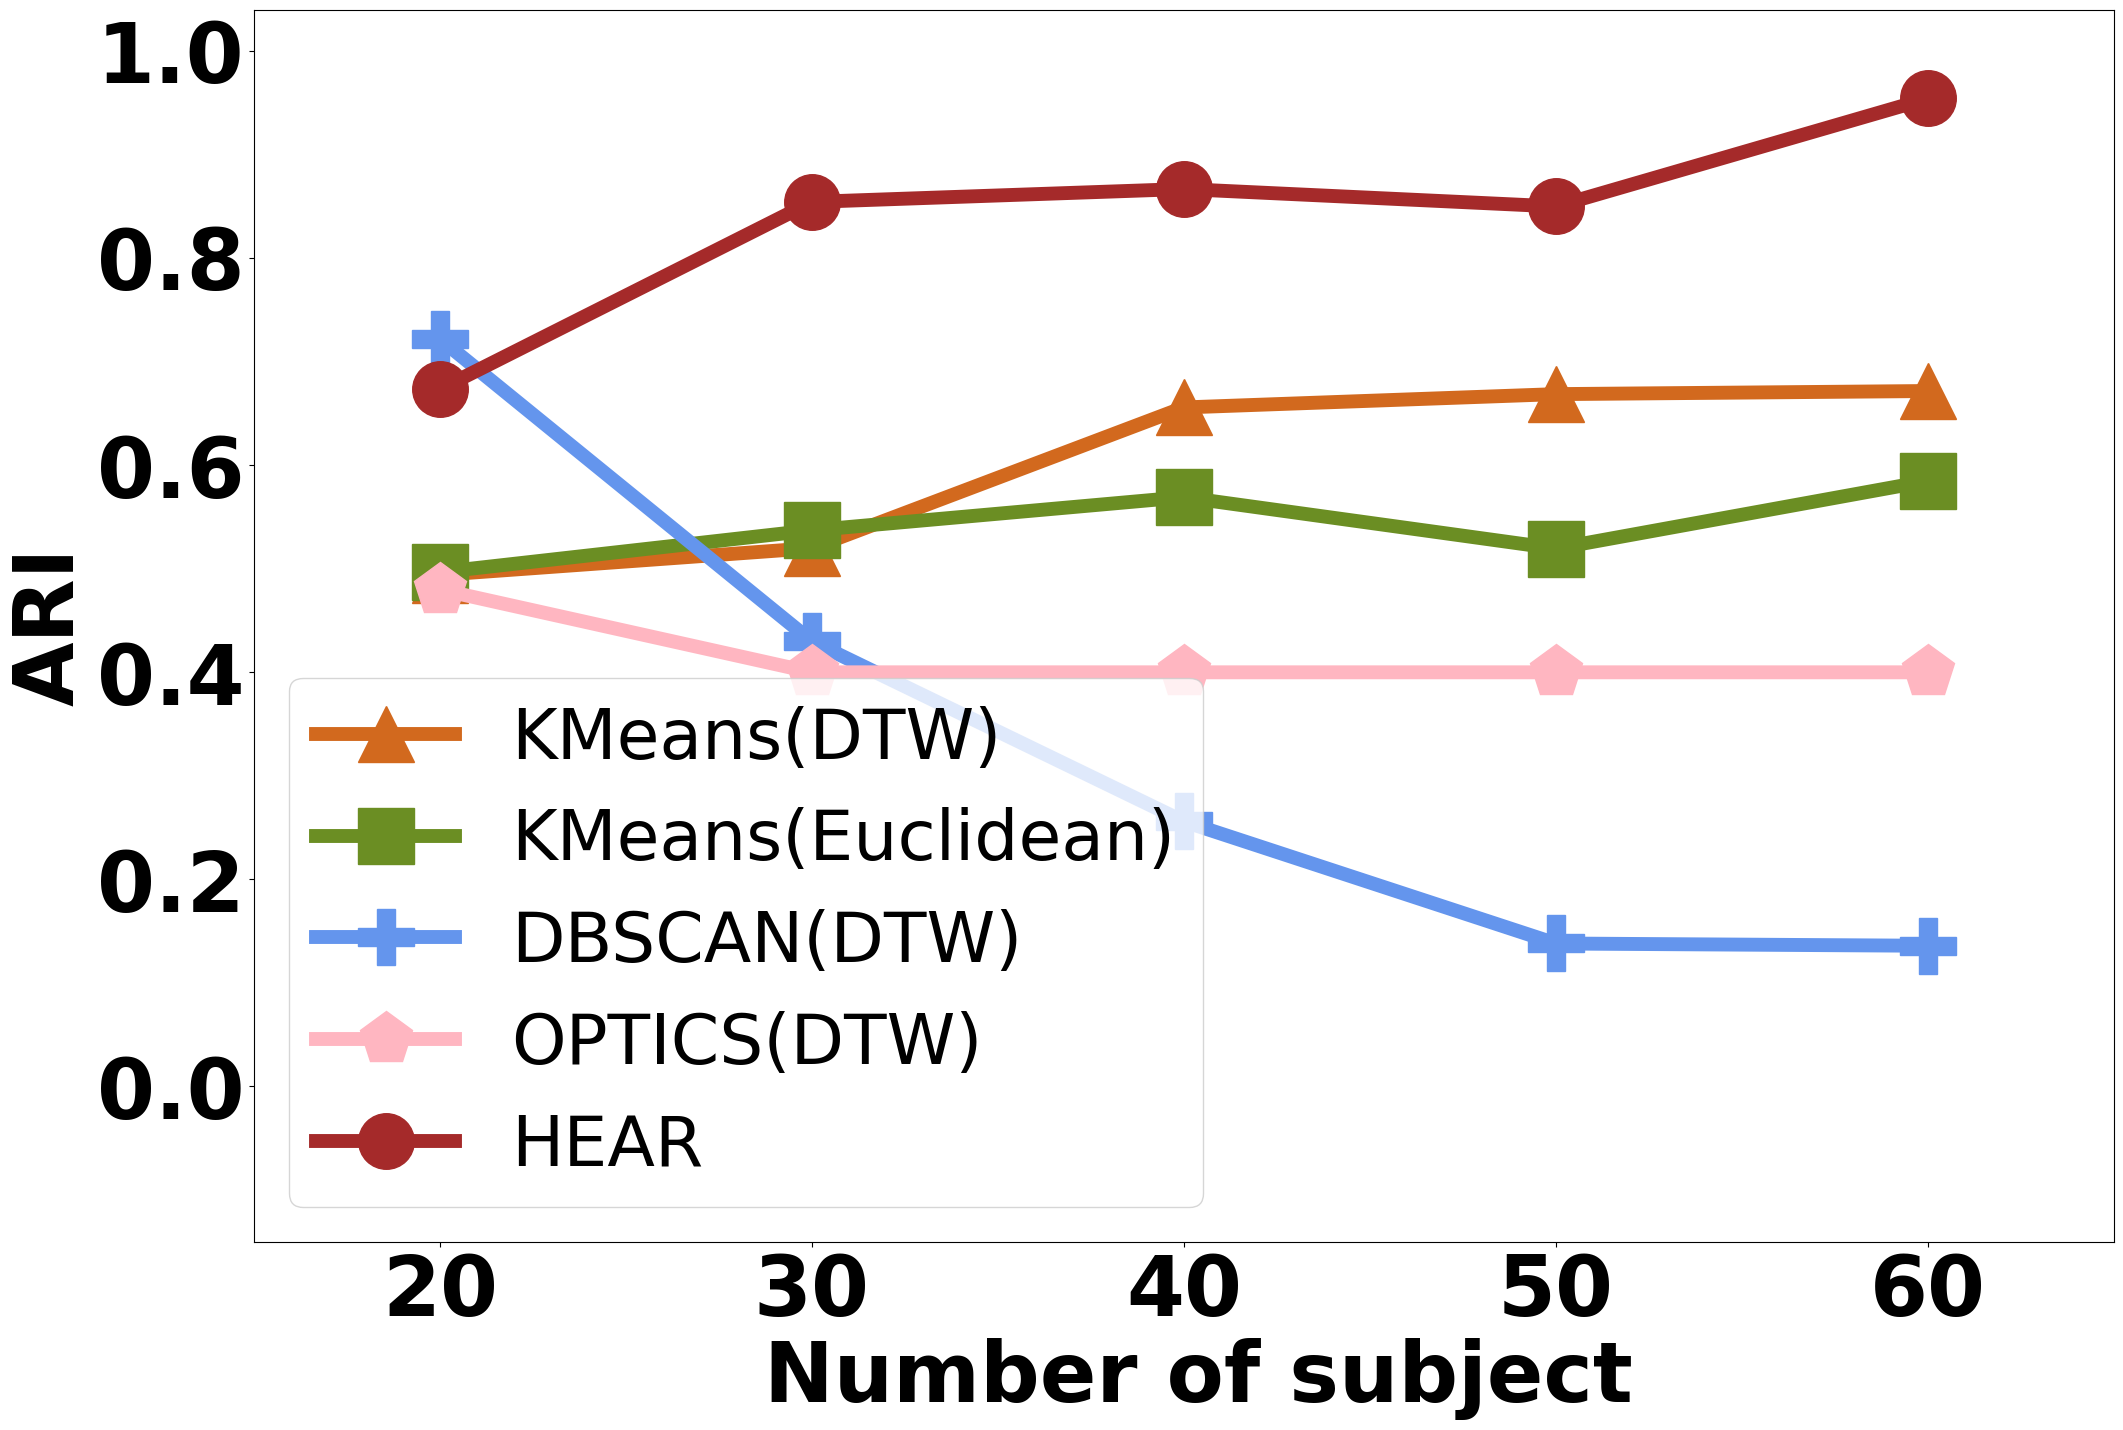

Python code for this plot: (Note: this script raises an exception after producing the figure.)
import numpy as np
import matplotlib.pyplot as plt
from matplotlib.pyplot import MultipleLocator


def single_plot(y,xticklabels,xlim,ylim,x_label,y_label,method_name,title,y_locator=0.05):
    x = np.array( [i+1 for i in range(len(xticklabels))] )
    plt.rcParams['font.sans-serif'] = ['Arial']  
    plt.rcParams['axes.unicode_minus'] = False  

    fig, ax = plt.subplots(ncols=1,dpi=800,figsize=(24, 16))
    # ax.set_title(title,fontsize=60, fontweight='bold')

    if len(method_name)==4:
        marker = ['^','s','P','o']
        color = ['darkgreen','royalblue','goldenrod','brown']
    elif len(method_name)==5:
        marker = ['^','s','P','p','o']
        color = ['chocolate','olivedrab','cornflowerblue','lightpink','brown']

    for i in range(len(method_name)):
        ax.plot(x, y[i], marker=marker[i], color=color[i], label=method_name[i], linewidth=10,markersize=40)

    ax.set_xticks(x)
    ax.set_xticklabels(xticklabels, fontsize=60, fontweight='bold')  # 默认字体大小为60
    ax.set_xlabel(x_label, fontsize=60, fontweight='bold')
    ax.set_ylabel(y_label, fontsize=60, fontweight='bold')
    ax.set_xlim(xlim[0], xlim[1])  # 设置x轴的范围
    if y_locator is not None:
        y_major_locator=MultipleLocator(y_locator) # y轴间距
        ax.yaxis.set_major_locator(y_major_locator)
    ax.set_ylim(ymin=ylim[0],ymax=ylim[1])
    plt.setp(ax.get_yticklabels(),fontsize=60, fontweight='bold')

    ax.legend(loc='lower left',fontsize=50)

    plt.savefig('./result/{}.pdf'.format(title), format='pdf',bbox_inches='tight')  #bbox_inches用来去除白边

if __name__ == "__main__":

    
    y = np.array([  [0.49409675681175036, 0.5199564281769858, 0.6558294490127149, 0.6686952066948875, 0.671700556536303],
                    [0.4967199369208644, 0.537178365663922, 0.5691707605688603, 0.5195583216723765, 0.5848225390166615],
                    [0.7221441590450085, 0.4298819775976227, 0.2559012190751585, 0.13806911006929073, 0.13586276048536167],
                    [0.4799555802332038, 0.4, 0.4, 0.4, 0.4],
                    [0.673411902562138, 0.854358925599182, 0.86682695499542, 0.8499778116560621, 0.9542532799897712]
                ])
    xticklabels = [20,30,40,50,60] # x轴刻度的标识
    xlim = [0.5, 5.5]
    ylim = [-0.15, 1.04]
    x_label = " Number of subject"
    y_label = "ARI"
    method_name = ['KMeans(DTW)','KMeans(Euclidean)','DBSCAN(DTW)','OPTICS(DTW)','HEAR']
    title = 'ARI under different number of subject'
    single_plot(y,xticklabels,xlim,ylim,x_label,y_label,method_name,title,y_locator=None)

    y = np.array([  [0.7029186658129796, 0.7117621776335049, 0.7090471632319673, 0.7079569968402114, 0.7064328846053107],
                    [0.6931678191085557, 0.7039689361199712, 0.7059329460229062, 0.704802018137374, 0.7040994774337656],
                    [0.7489609816717127, 0.7531035236320476, 0.7524392767927226, 0.7517198468703731, 0.7532379425688699],
                    [0.930889223600972, 0.9403892670492568, 0.9197362392392172, 0.9274773681839052, 0.9673268190576045]
                ])
    xticklabels = [20,30,40,50,60] # x轴刻度的标识
    xlim = [0.5, 5.5]
    ylim = [0.46, 1.01]
    x_label = " Number of subject"
    y_label = "AUC"
    method_name = ['SVAR','PCMCI','DYNOTEARS','HEAR']
    title = 'AUC under different number of subject'
    single_plot(y,xticklabels,xlim,ylim,x_label,y_label,method_name,title,y_locator=0.1)



# ##########################################################################################################


    y = np.array([  [0.46313330051706353, 0.5199564281769858, 0.4607012123565597, 0.5847723809632459, 0.533226145405623],
                    [0.5312733295428936, 0.537178365663922, 0.46932220516431455, 0.48215428785289455, 0.3524037856920529],
                    [0.36236148716086675, 0.4298819775976227, 0.4986499647452571, 0.5810731925059818, 0.7347750087610425],
                    [0.38665291223615295, 0.4, 0.7, 0.7, 0.7],
                    [0.7942614164366835, 0.854358925599182, 0.9, 0.9, 0.9935412026726057]
                ])
    xticklabels = [40,60,80,100,120] # x轴刻度的标识
    xlim = [0.5, 5.5]
    ylim = [-0.15, 1.04]
    x_label = "  Sample size"
    y_label = "ARI"
    method_name = ['KMeans(DTW)','KMeans(Euclidean)','DBSCAN(DTW)','OPTICS(DTW)','HEAR']
    title = 'ARI under different sample size'
    single_plot(y,xticklabels,xlim,ylim,x_label,y_label,method_name,title,y_locator=None)


    y = np.array([  [0.6594104388426849, 0.7117621776335049, 0.7554652608588655, 0.7935154149877348, 0.8227014597430153],
                    [0.640934964717537, 0.7039689361199712, 0.7455002544623504, 0.7820571736153912, 0.8059512144716485],
                    [0.7307859635301779, 0.7531035236320476, 0.7646648126355798, 0.7693766172856785, 0.7752032837218032],
                    [0.9484203655685505, 0.9403892670492568, 0.9785981062959225, 0.9754762717115242, 0.9852780193352372]
                ])
    xticklabels = [40,60,80,100,120] # x轴刻度的标识
    xlim = [0.5, 5.5]
    ylim = [0.46, 1.01]
    x_label = " Sample size"
    y_label = "AUC"
    method_name = ['SVAR','PCMCI','DYNOTEARS','HEAR']
    title = 'AUC under different sample size'
    single_plot(y,xticklabels,xlim,ylim,x_label,y_label,method_name,title,y_locator=0.1)

    

##########################################################################################################

    y = np.array([  [0.7674015622223226, 0.739081628686151, 0.4793195041260344, 0.37852460089991724, 0.40281804073932503],
                    [0.685888343790661, 0.6711725373671856, 0.3924498081805206, 0.3126531360240097, 0.34681657419074985],
                    [0.12695827716445907, 0.09766999610453617, 0.08184253848359974, 0.04122260109595616, 0.017223807199969972],
                    [0.4, 0.4688888888888889, 0.33127129902385494, 0.17799331698042106, 0.2109093975174466],
                    [0.9615424922784163, 0.7826918322999215, 0.738490318322187, 0.6469644731733704, 0.6600251212647616]
                ])
    xticklabels = [2,3,4,5,6] # x轴刻度的标识
    xlim = [0.5, 5.5]
    ylim = [-0.15, 1.04]
    x_label = "Number of Group"
    y_label = "ARI"
    method_name = ['KMeans(DTW)','KMeans(Euclidean)','DBSCAN(DTW)','OPTICS(DTW)','HEAR']
    title = 'ARI under different number of group'
    single_plot(y,xticklabels,xlim,ylim,x_label,y_label,method_name,title,y_locator=None)


    y = np.array([  [0.702216531826926, 0.7026592140085864, 0.6962076582394048, 0.6992973645756935, 0.7068581592588294],
                    [0.7008482779319951, 0.6922203330710065, 0.6886288926508828, 0.6892954132863732, 0.6939546694115108],
                    [0.7622635879992834, 0.7491553503800666, 0.7429257020837033, 0.759145890897458, 0.7534420929914178],
                    [0.9570622913101111, 0.8979159943522005, 0.9141031192891912, 0.8920642578493544, 0.9107966782723796]
                ])
    xticklabels = [2,3,4,5,6] # x轴刻度的标识
    xlim = [0.5, 5.5]
    ylim = [0.46, 1.01]
    x_label = "Number of Group"
    y_label = "AUC"
    method_name = ['SVAR','PCMCI','DYNOTEARS','HEAR']
    title = 'AUC under different number of group'
    single_plot(y,xticklabels,xlim,ylim,x_label,y_label,method_name,title,y_locator=0.1)

    

##########################################################################################################

    y = np.array([  [0.5589255607690399, 0.9264608599779492, 0.7488297992128368, 1.0, 0.9197988686360778],
                    [0.4720811524753544, 0.7892417880312559, 0.7246344680870701, 0.9041739130434783, 0.9056066033328142],
                    [0.6082798201590951, 0.9557619299023784, 0.9121878623074796, 0.9027932960893855, 0.986652912236153],
                    [0.586652912236153, 0.8, 0.8, 0.9, 1.0],
                    [0.8942735701300171, 0.9731447832352655, 1.0, 1.0, 1.0]
                ])
    xticklabels = [6,8,10,12,14] # x轴刻度的标识
    xlim = [0.5, 5.5]
    ylim = [-0.15, 1.04]
    x_label = "Number of Variable"
    y_label = "ARI"
    method_name = ['KMeans(DTW)','KMeans(Euclidean)','DBSCAN(DTW)','OPTICS(DTW)','HEAR']
    title = 'ARI under different number of variable'
    single_plot(y,xticklabels,xlim,ylim,x_label,y_label,method_name,title,y_locator=None)


    y = np.array([  [0.6858046667369443, 0.6653218940797004, 0.6638100695595848, 0.6579921499808492, 0.639538902971698],
                    [0.6981163704627436, 0.6804735510549085, 0.6829091506811649, 0.6949591319602224, 0.686516971161947],
                    [0.7585961451722308, 0.7285522309645975, 0.7275198932420442, 0.7064445974348469, 0.6810092755942552],
                    [0.9619666773306171, 0.9664858692464925, 0.9351894720751593, 0.9298658030001545, 0.8946103253986148]
                ])
    xticklabels = [6,8,10,12,14] # x轴刻度的标识
    xlim = [0.5, 5.5]
    ylim = [0.46, 1.01]
    x_label = "Number of Variable"
    y_label = "AUC"
    method_name = ['SVAR','PCMCI','DYNOTEARS','HEAR']
    title = 'AUC under different number of variable'
    single_plot(y,xticklabels,xlim,ylim,x_label,y_label,method_name,title,y_locator=0.1)